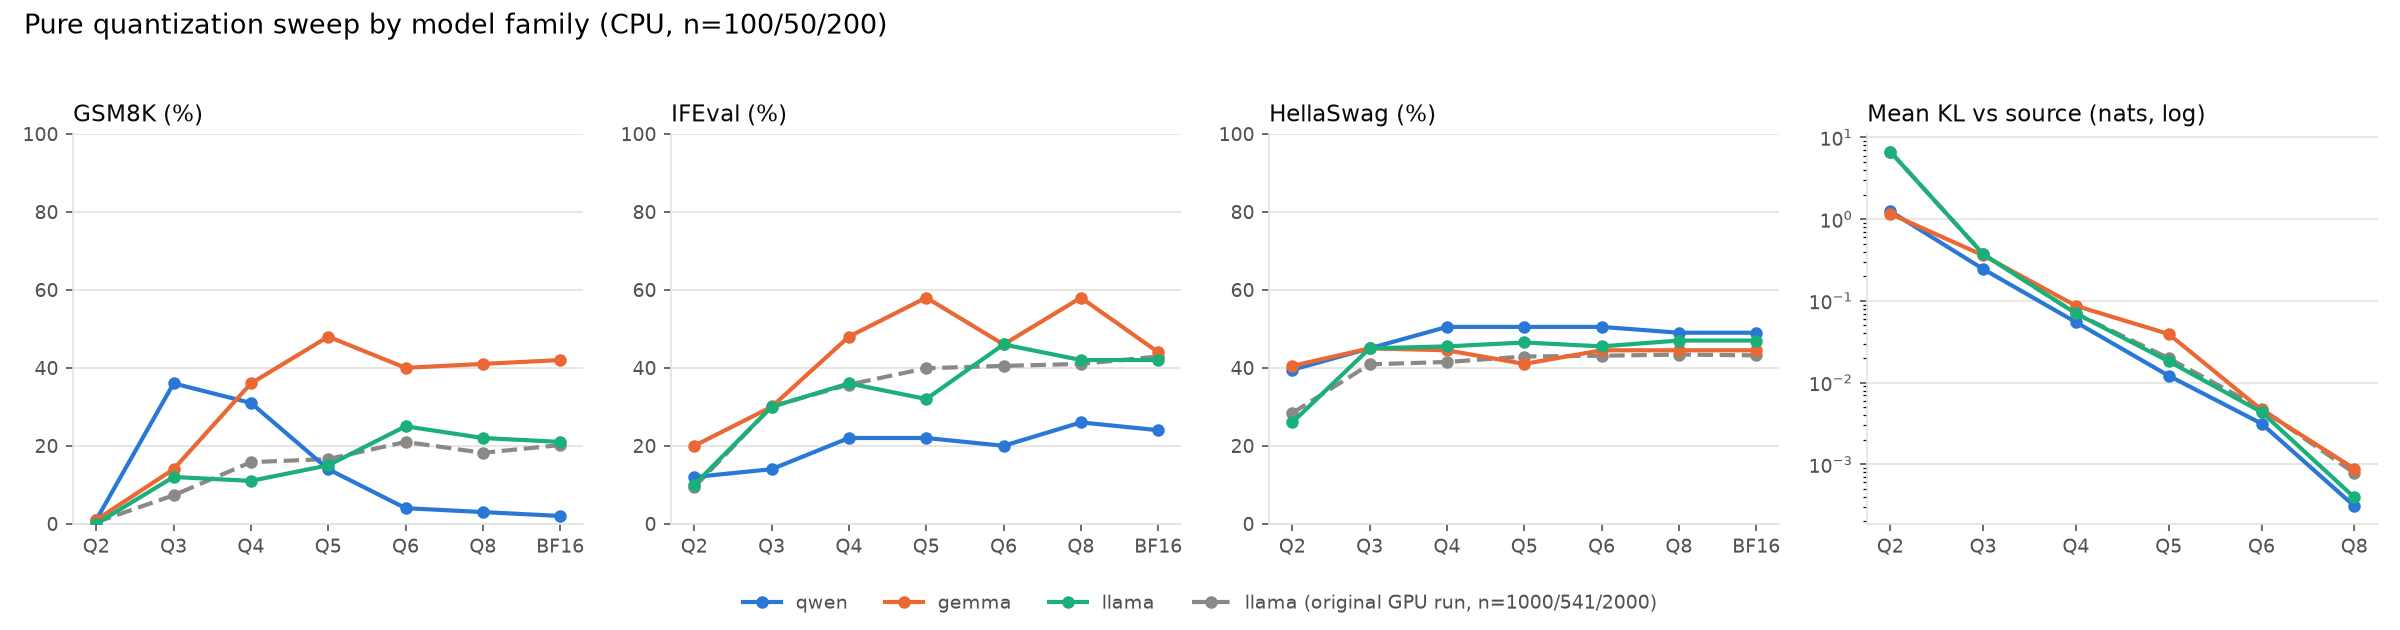

Values plotted in this chart, from the file beside it:
family, level, size_mib, gsm8k, ifeval, hellaswag, kl_mean
qwen, BF16, 3395, 2.0, 24.0, 49.0, -6.666666666666666e-07
qwen, Q2, 562.3, 1.0, 12.0, 39.5, 1.247
qwen, Q3, 734.4, 36.0, 14.0, 45.0, 0.2451
qwen, Q4, 959.5, 31.0, 22.0, 50.5, 0.05482
qwen, Q5, 1171, 14.0, 22.0, 50.5, 0.01211
qwen, Q6, 1396, 4.0, 20.0, 50.5, 0.003153
qwen, Q8, 1807, 3.0, 26.0, 49.0, 0.0003087
gemma, BF16, 1914, 42.0, 44.0, 44.5, 3.333333333333333e-07
gemma, Q2, 489.9, 1.0, 20.0, 40.5, 1.161
gemma, Q3, 512.9, 14.0, 30.0, 45.0, 0.3608
gemma, Q4, 633.9, 36.0, 48.0, 44.5, 0.08697
gemma, Q5, 707.6, 48.0, 58.0, 41.0, 0.0393
gemma, Q6, 964.9, 40.0, 46.0, 44.5, 0.004644
gemma, Q8, 1020, 41.0, 58.0, 44.5, 0.0008843
llama, BF16, 2365, 21.0, 42.0, 47.0, -3.333333333333333e-07
llama, Q2, 394.4, 0.0, 10.0, 26.0, 6.672
llama, Q3, 514.1, 12.0, 30.0, 45.0, 0.3735
llama, Q4, 670.6, 11.0, 36.0, 45.5, 0.07012
llama, Q5, 818, 15.0, 32.0, 46.5, 0.01822
llama, Q6, 974.5, 25.0, 46.0, 45.5, 0.004364
llama, Q8, 1260, 22.0, 42.0, 47.0, 0.0003937
llama (original GPU run, n=1000/541/2000…, BF16, 2365, 20.2, 42.9, 43.2, 3.333333333333333e-07
llama (original GPU run, n=1000/541/2000…, Q2, 394.4, 0.4, 9.4, 28.4, 6.697
llama (original GPU run, n=1000/541/2000…, Q3, 514.1, 7.3, 30.1, 40.9, 0.3738
llama (original GPU run, n=1000/541/2000…, Q4, 670.6, 15.8, 35.7, 41.5, 0.06998
llama (original GPU run, n=1000/541/2000…, Q5, 818, 16.6, 39.9, 42.9, 0.01986
llama (original GPU run, n=1000/541/2000…, Q6, 974.5, 21.0, 40.5, 43.1, 0.004788
llama (original GPU run, n=1000/541/2000…, Q8, 1260, 18.2, 41.0, 43.4, 0.000782
